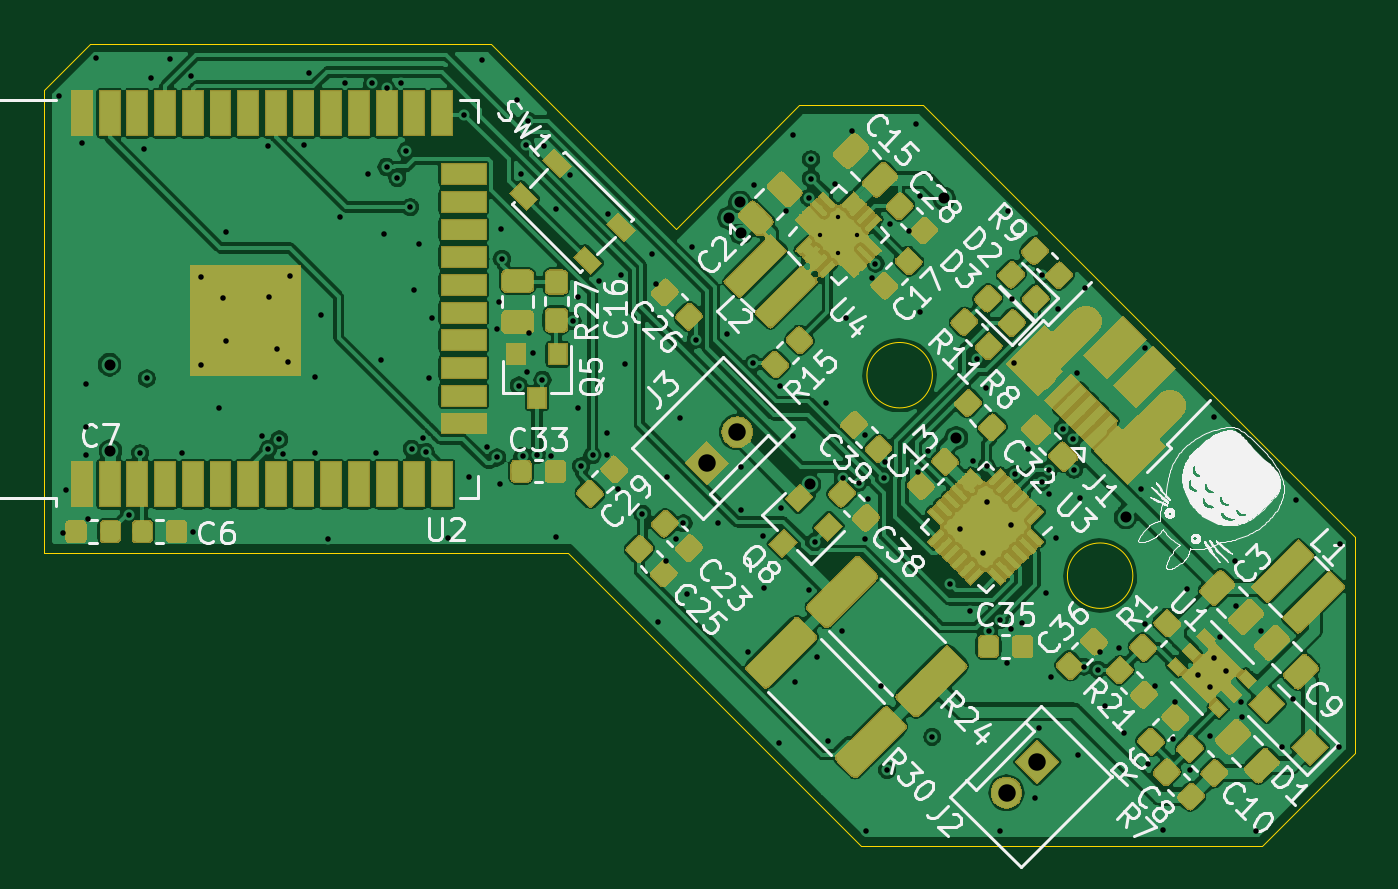
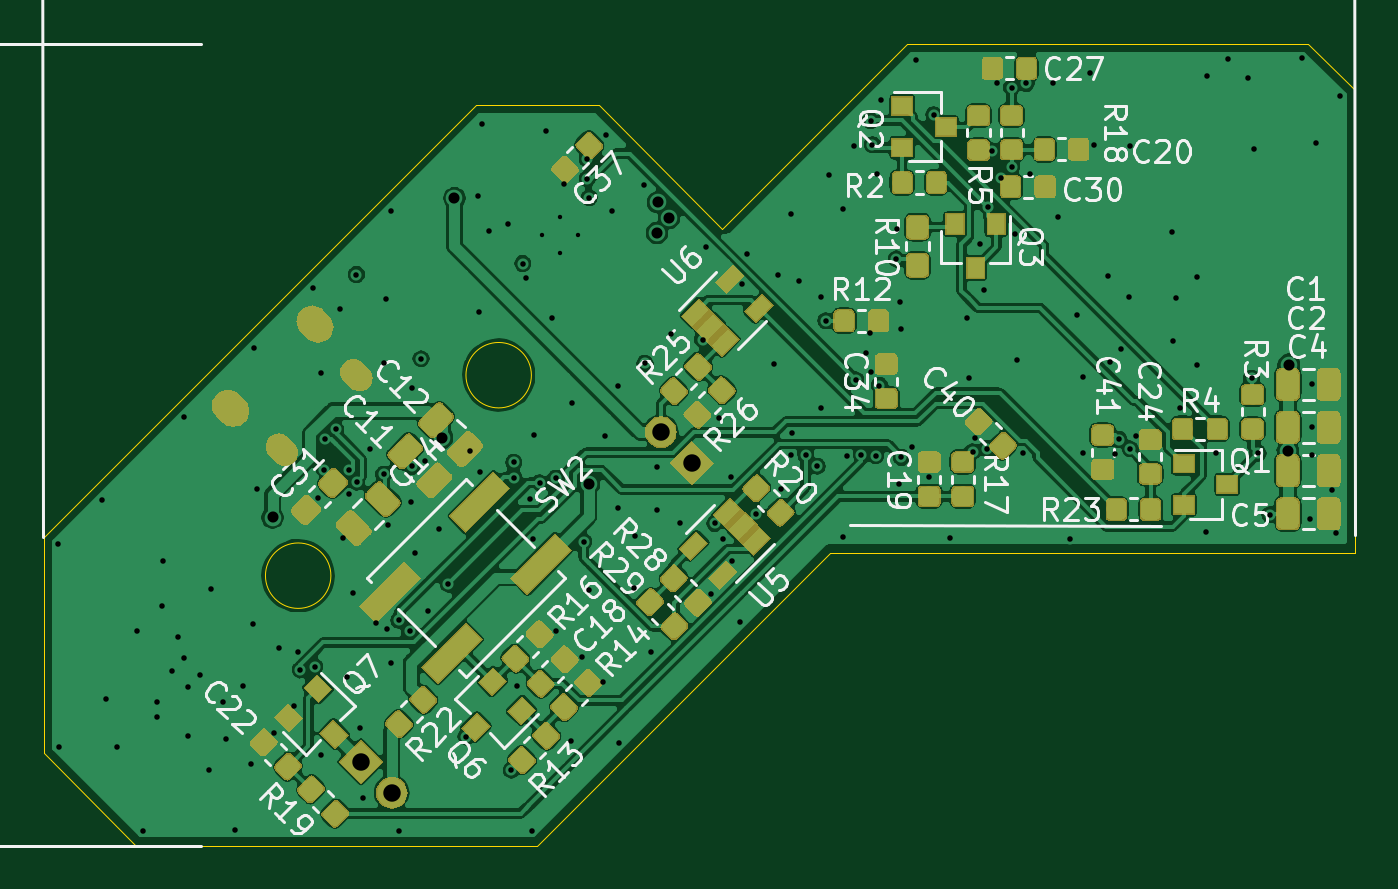
Circuit board: 12 layer files. Board 60.1 x 36.8 mm.
- bottom_copper: totoro-B_Cu.gbr (355972 bytes)
- bottom_mask: totoro-B_Mask.gbr (90143 bytes)
- paste: totoro-B_Paste.gbr (144461 bytes)
- bottom_silk: totoro-B_SilkS.gbr (199868 bytes)
- outline: totoro-Edge_Cuts.gbr (1233 bytes)
- top_copper: totoro-F_Cu.gbr (479617 bytes)
- top_mask: totoro-F_Mask.gbr (124685 bytes)
- paste: totoro-F_Paste.gbr (233140 bytes)
- top_silk: totoro-F_SilkS.gbr (393414 bytes)
- inner_copper: totoro-In1_Cu.gbr (104490 bytes)
- inner_copper: totoro-In2_Cu.gbr (316846 bytes)
- drill: totoro.drl (4417 bytes)

=== bottom_copper: totoro-B_Cu.gbr (355972 bytes, source omitted) ===
=== bottom_mask: totoro-B_Mask.gbr (90143 bytes, source omitted) ===
=== paste: totoro-B_Paste.gbr (144461 bytes, source omitted) ===
=== bottom_silk: totoro-B_SilkS.gbr (199868 bytes, source omitted) ===
=== outline: totoro-Edge_Cuts.gbr ===
G04 #@! TF.GenerationSoftware,KiCad,Pcbnew,5.1.2*
G04 #@! TF.CreationDate,2019-07-30T21:51:59-07:00*
G04 #@! TF.ProjectId,totoro,746f746f-726f-42e6-9b69-6361645f7063,rev?*
G04 #@! TF.SameCoordinates,Original*
G04 #@! TF.FileFunction,Profile,NP*
%FSLAX46Y46*%
G04 Gerber Fmt 4.6, Leading zero omitted, Abs format (unit mm)*
G04 Created by KiCad (PCBNEW 5.1.2) date 2019-07-30 21:51:59*
%MOMM*%
%LPD*%
G04 APERTURE LIST*
%ADD10C,0.050000*%
G04 APERTURE END LIST*
D10*
X185931239Y-103831296D02*
X185931239Y-113730791D01*
X181688598Y-117973432D02*
X163303822Y-117973432D01*
X125827163Y-83325200D02*
X127948483Y-81203879D01*
X166571589Y-96406675D02*
G75*
G03X166571589Y-96406675I-1500000J0D01*
G01*
X175763977Y-105599063D02*
G75*
G03X175763977Y-105599063I-1500000J0D01*
G01*
X166132249Y-84032307D02*
X160475395Y-84032307D01*
X160475395Y-84032307D02*
X154818541Y-89689161D01*
X154818541Y-89689161D02*
X146333259Y-81203879D01*
X146333259Y-81203879D02*
X127948483Y-81203879D01*
X125827163Y-83325200D02*
X125827163Y-104538403D01*
X125827163Y-104538403D02*
X149868793Y-104538403D01*
X163303822Y-117973432D02*
X149868793Y-104538403D01*
X185931239Y-113730791D02*
X181688598Y-117973432D01*
X166132249Y-84032307D02*
X185931239Y-103831296D01*
M02*

=== top_copper: totoro-F_Cu.gbr (479617 bytes, source omitted) ===
=== top_mask: totoro-F_Mask.gbr (124685 bytes, source omitted) ===
=== paste: totoro-F_Paste.gbr (233140 bytes, source omitted) ===
=== top_silk: totoro-F_SilkS.gbr (393414 bytes, source omitted) ===
=== inner_copper: totoro-In1_Cu.gbr (104490 bytes, source omitted) ===
=== inner_copper: totoro-In2_Cu.gbr (316846 bytes, source omitted) ===
=== drill: totoro.drl ===
M48
; DRILL file {KiCad 5.1.2} date Tue 30 Jul 2019 09:53:51 PM PDT
; FORMAT={-:-/ absolute / inch / decimal}
; #@! TF.CreationDate,2019-07-30T21:53:51-07:00
; #@! TF.GenerationSoftware,Kicad,Pcbnew,5.1.2
FMAT,2
INCH
T1C0.0079
T2C0.0100
T3C0.0200
T4C0.0256
T5C0.0276
T6C0.0315
%
G90
G05
T1
X6.3556Y-3.5421
X6.3884Y-3.5093
X6.3884Y-3.575
X6.4213Y-3.5421
T2
X4.9808Y-3.2916
X4.9879Y-4.0807
X4.995Y-4.0029
X5.0233Y-3.3764
X5.0303Y-3.812
X5.0303Y-3.8898
X5.0303Y-3.9393
X5.0339Y-4.056
X5.048Y-3.223
X5.107Y-4.0477
X5.1279Y-3.9365
X5.135Y-3.3878
X5.1399Y-3.8014
X5.147Y-3.2598
X5.1824Y-3.2244
X5.2033Y-3.9353
X5.2197Y-3.2559
X5.2227Y-4.0779
X5.2375Y-3.778
X5.2386Y-3.6176
X5.2695Y-3.8551
X5.2768Y-3.6558
X5.2823Y-3.7332
X5.2835Y-3.5362
X5.3485Y-3.9049
X5.3584Y-3.3821
X5.3594Y-3.9285
X5.3608Y-3.6547
X5.3749Y-3.7479
X5.3791Y-3.9116
X5.3864Y-3.9369
X5.3951Y-3.7719
X5.3984Y-3.6171
X5.4242Y-3.38
X5.432Y-3.2506
X5.4435Y-3.9356
X5.4443Y-3.7983
X5.4544Y-3.6875
X5.4673Y-4.0906
X5.4892Y-3.5101
X5.4977Y-3.2683
X5.5401Y-3.4331
X5.5468Y-3.2688
X5.5529Y-3.9364
X5.5628Y-3.7689
X5.5674Y-3.5405
X5.5727Y-3.4196
X5.5729Y-3.2767
X5.5922Y-3.4395
X5.5996Y-3.2687
X5.6087Y-3.3906
X5.6158Y-3.4924
X5.618Y-3.9281
X5.6229Y-3.6409
X5.6307Y-3.5582
X5.6392Y-3.9082
X5.6434Y-3.9339
X5.6492Y-3.8011
X5.654Y-3.6918
X5.6844Y-4.0899
X5.7134Y-3.3255
X5.7219Y-3.9789
X5.7452Y-3.2258
X5.7536Y-3.9258
X5.7722Y-3.944
X5.7728Y-3.713
X5.7749Y-3.6628
X5.7767Y-3.9926
X5.779Y-3.5311
X5.7813Y-3.5857
X5.8089Y-3.298
X5.8115Y-3.8142
X5.8163Y-3.4325
X5.8182Y-3.9411
X5.8242Y-3.3795
X5.8271Y-3.7902
X5.8276Y-3.336
X5.8294Y-3.7201
X5.8364Y-3.7555
X5.8442Y-3.9398
X5.8541Y-3.8039
X5.8572Y-3.3816
X5.8701Y-3.942
X5.8781Y-3.4959
X5.8781Y-4.0885
X5.9034Y-3.4345
X5.9086Y-3.6975
X5.9177Y-3.6543
X5.9177Y-3.8552
X5.9237Y-3.9598
X5.9446Y-3.9398
X5.9566Y-3.6253
X5.9701Y-3.8998
X5.9713Y-3.9398
X5.9719Y-3.5041
X5.9897Y-4.0013
X5.9955Y-3.6147
X6.0026Y-3.7745
X6.0344Y-4.0454
X6.051Y-3.577
X6.0592Y-3.6317
X6.0627Y-4.2405
X6.0768Y-4.1302
X6.0798Y-3.9787
X6.0945Y-4.0913
X6.1016Y-3.8721
X6.1087Y-4.063
X6.1157Y-4.1903
X6.1242Y-3.5638
X6.1308Y-3.7312
X6.1716Y-4.0623
X6.1872Y-3.7215
X6.2126Y-4.0383
X6.2133Y-3.9609
X6.2244Y-4.2955
X6.235Y-3.7744
X6.2369Y-3.4528
X6.2522Y-4.085
X6.2547Y-4.1789
X6.2809Y-4.4589
X6.2826Y-3.8153
X6.284Y-4.0348
X6.294Y-3.4993
X6.3059Y-3.3623
X6.3068Y-3.9058
X6.3102Y-4.3494
X6.3354Y-3.4754
X6.3356Y-4.184
X6.3388Y-3.4406
X6.3391Y-3.4058
X6.3454Y-4.0964
X6.3491Y-4.3035
X6.3661Y-3.8453
X6.3689Y-4.4562
X6.3814Y-3.4503
X6.395Y-4.2575
X6.3962Y-3.9818
X6.4021Y-3.6918
X6.4134Y-3.3552
X6.4248Y-3.9896
X6.436Y-3.9041
X6.4368Y-4.0913
X6.4389Y-4.6181
X6.4418Y-4.0196
X6.4488Y-3.6207
X6.4553Y-3.5942
X6.466Y-4.3562
X6.4709Y-3.9807
X6.4716Y-3.9531
X6.4764Y-4.5085
X6.4813Y-3.5221
X6.5161Y-3.535
X6.5287Y-3.3418
X6.5329Y-3.9711
X6.535Y-3.6819
X6.5365Y-3.4726
X6.5506Y-3.9322
X6.5577Y-4.4484
X6.5902Y-4.1726
X6.6072Y-4.0736
X6.6263Y-4.2214
X6.6319Y-3.9499
X6.639Y-3.7661
X6.6496Y-4.1161
X6.6546Y-3.8184
X6.6558Y-3.9601
X6.6567Y-4.0242
X6.6597Y-4.2573
X6.6792Y-4.2378
X6.6793Y-4.6181
X6.6929Y-4.3147
X6.694Y-3.4996
X6.6991Y-4.0666
X6.6998Y-4.2537
X6.7019Y-3.6579
X6.7055Y-3.7731
X6.7064Y-3.9747
X6.7203Y-4.2434
X6.7309Y-3.9287
X6.7436Y-4.558
X6.7497Y-4.4317
X6.7553Y-3.9887
X6.7557Y-3.614
X6.7627Y-4.1882
X6.7684Y-3.9662
X6.7691Y-4.0107
X6.7728Y-4.3412
X6.7804Y-4.0899
X6.7847Y-3.6755
X6.7934Y-3.8922
X6.8117Y-3.9107
X6.8136Y-3.9662
X6.8193Y-3.7908
X6.8204Y-4.4812
X6.825Y-4.0171
X6.8309Y-4.3218
X6.8332Y-3.6377
X6.8568Y-4.3275
X6.8611Y-4.2947
X6.8688Y-4.3918
X6.8957Y-4.2872
X6.9042Y-4.4413
X6.9354Y-4.0015
X6.9409Y-3.7456
X6.9416Y-4.2441
X6.9466Y-4.4965
X6.9607Y-4.3565
X6.9749Y-4.6167
X6.9919Y-4.4523
X6.9961Y-4.3848
X7.0173Y-4.1811
X7.0222Y-4.5085
X7.0371Y-4.3361
X7.0593Y-4.3584
X7.0597Y-4.447
X7.0663Y-4.3069
X7.0668Y-3.8714
X7.0774Y-4.2681
X7.0886Y-4.3292
X7.1049Y-4.1304
X7.1057Y-4.2115
X7.1157Y-4.3846
X7.1163Y-4.4131
X7.1417Y-4.6181
X7.1516Y-4.2575
X7.1884Y-4.4668
X7.2082Y-4.3805
X7.2146Y-4.0206
X7.2917Y-4.4668
X7.2938Y-4.0998
T3
X5.0728Y-3.7767
X5.0743Y-3.9322
X6.1913Y-3.5119
X6.211Y-3.4837
X6.213Y-3.5386
X6.3362Y-3.9926
X6.5788Y-3.4762
X6.6011Y-3.9088
X6.907Y-4.0524
T6
X6.6918Y-4.5492
X6.7475Y-4.4935
X6.1504Y-3.954
X6.206Y-3.8983
T4
G00X6.7611Y-3.7897
M15
G01X6.75Y-3.8008
M16
G05
G00X6.8959Y-3.9244
M15
G01X6.8847Y-3.9356
M16
G05
T5
G00X6.8374Y-3.6962
M15
G01X6.8235Y-3.7101
M16
G05
G00X6.9894Y-3.8482
M15
G01X6.9755Y-3.8621
M16
G05
T0
M30

